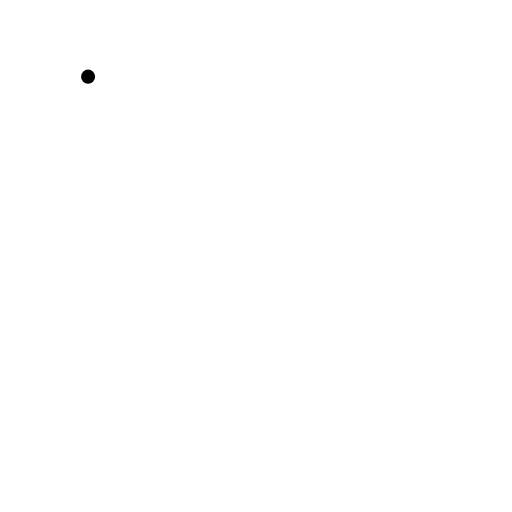
t = 0.00 s
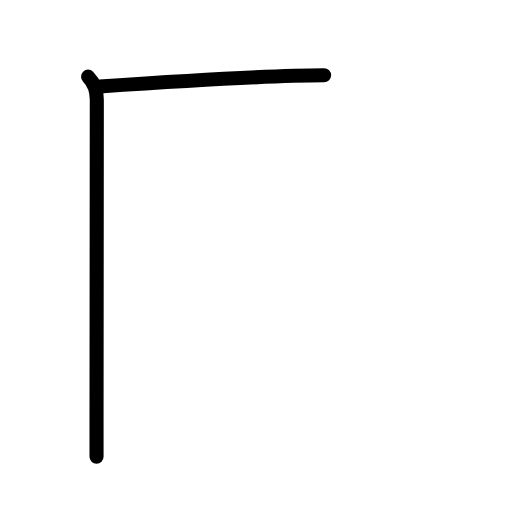
t = 1.19 s
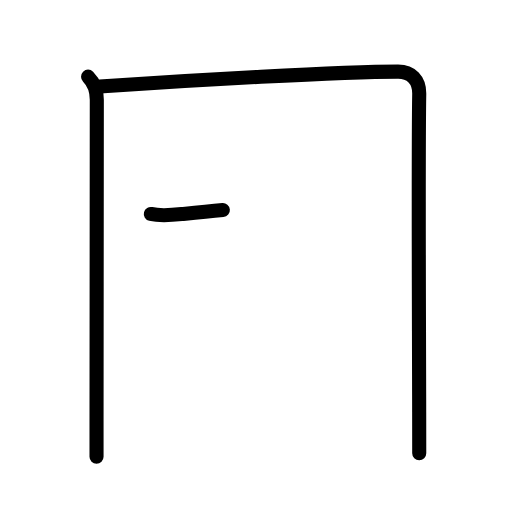
t = 2.42 s
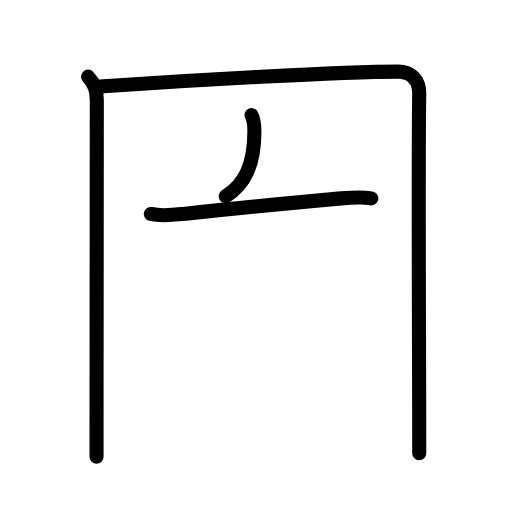
t = 3.63 s
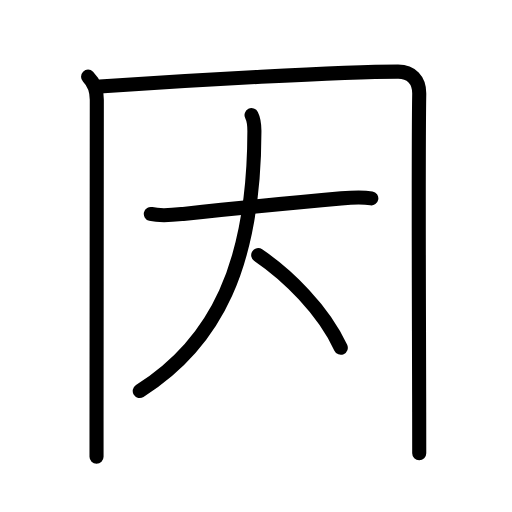
t = 4.75 s
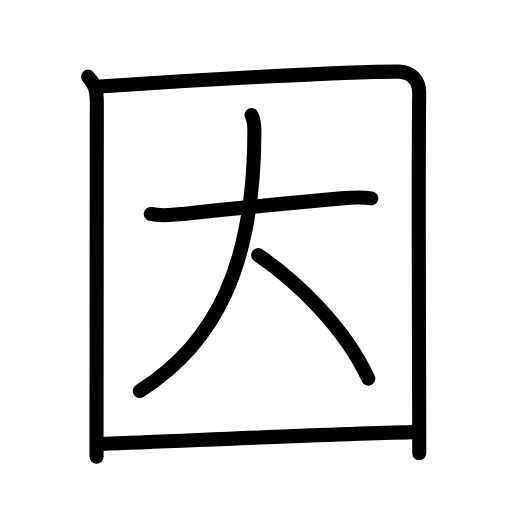
t = 6.00 s

The animated SVG that drew these frames (rendered in a browser with its animation timeline set to each time). Animation: 19 SMIL elements (animate=19); one cycle of 6.00 s.

<?xml version="1.0" encoding="UTF-8"?>
<!--
AniKanjiVG is licensed by CC-BY-SA Paul C. Sommerhoff (https://bitbucket.org/sommerhoff/anikanjivg).
AniKanjiVG uses KanjiVG which is licensed by CC-BY-SA Ulrich Apel (http://kanjivg.tagaini.net).
See also http://creativecommons.org/licenses/by-sa/3.0/
-->
<svg xmlns:kvg='http://kanjivg.tagaini.net' xmlns='http://www.w3.org/2000/svg' width='109' height='109' viewBox='0 0 109 109' style='fill:none;stroke:#000000;stroke-width:3;stroke-linecap:round;stroke-linejoin:round;' id="kvg:kanji_056e0"><g id="kvg:056e0" kvg:element="因"><g id="kvg:056e0-g1" kvg:element="囗" kvg:part="1" kvg:radical="general"><path id="kvg:056e0-s1" kvg:type="㇑" d="M18.75,16.32c1.22,1.22,1.86,3.01,1.86,4.91c0,12.2-0.05,48.6-0.06,68.4c0,2.96,0,5.54,0,7.62"><animate attributeName="d" begin="0.0s" dur="0.3333333333333333s" from="M18.75,16.32C18.75,16.32,18.75,16.32,18.75,16.32" to="M18.75,16.32c1.22,1.22,1.86,3.01,1.86,4.91" />
<animate attributeName="d" begin="0.3333333333333333s" dur="0.3333333333333333s" from="M18.75,16.32c1.22,1.22,1.86,3.01,1.86,4.91c0,0,0,0,0,0,0" to="M18.75,16.32c1.22,1.22,1.86,3.01,1.86,4.91c0,12.2-0.05,48.6-0.06,68.4" />
<animate attributeName="d" begin="0.6666666666666666s" dur="0.3333333333333333s" from="M18.75,16.32c1.22,1.22,1.86,3.01,1.86,4.91c0,12.2-0.05,48.6-0.06,68.4c0,0,0,0,0,0,0" to="M18.75,16.32c1.22,1.22,1.86,3.01,1.86,4.91c0,12.2-0.05,48.6-0.06,68.4c0,2.96,0,5.54,0,7.62" />
</path>
<path id="kvg:056e0-s2" kvg:type="㇕a" d="M21.23,18.4c18.9-1.27,51.45-3.15,63.52-3.15c2.75,0,4.55,1.74,4.5,4.75c-0.22,13.86-0.05,45.05-0.01,67.75c0.01,3.1,0.01,6.04,0.01,8.75"><animate attributeName="d" begin="1.0s" dur="0.25s" from="M21.23,18.4C21.23,18.4,21.23,18.4,21.23,18.4" to="M21.23,18.4c18.9-1.27,51.45-3.15,63.52-3.15" />
<animate attributeName="d" begin="1.25s" dur="0.25s" from="M21.23,18.4c18.9-1.27,51.45-3.15,63.52-3.15c0,0,0,0,0,0,0" to="M21.23,18.4c18.9-1.27,51.45-3.15,63.52-3.15c2.75,0,4.55,1.74,4.5,4.75" />
<animate attributeName="d" begin="1.5s" dur="0.25s" from="M21.23,18.4c18.9-1.27,51.45-3.15,63.52-3.15c2.75,0,4.55,1.74,4.5,4.75c0,0,0,0,0,0,0" to="M21.23,18.4c18.9-1.27,51.45-3.15,63.52-3.15c2.75,0,4.55,1.74,4.5,4.75c-0.22,13.86-0.05,45.05-0.01,67.75" />
<animate attributeName="d" begin="1.75s" dur="0.25s" from="M21.23,18.4c18.9-1.27,51.45-3.15,63.52-3.15c2.75,0,4.55,1.74,4.5,4.75c-0.22,13.86-0.05,45.05-0.01,67.75c0,0,0,0,0,0,0" to="M21.23,18.4c18.9-1.27,51.45-3.15,63.52-3.15c2.75,0,4.55,1.74,4.5,4.75c-0.22,13.86-0.05,45.05-0.01,67.75c0.01,3.1,0.01,6.04,0.01,8.75" />
<animate attributeName="d" begin="0s" dur="1.0s" from="M-100,-100" to="M-100,-100" />
</path>
</g>
<g id="kvg:056e0-g2" kvg:element="大"><path id="kvg:056e0-s3" kvg:type="㇐" d="M32.11,45.55c2.2,0.53,4.69,0.23,6.89,0c10.93-1.16,23.62-2.45,33.64-3.32c2.15-0.19,4.36-0.35,6.41,0"><animate attributeName="d" begin="2.0s" dur="0.3333333333333333s" from="M32.11,45.55C32.11,45.55,32.11,45.55,32.11,45.55" to="M32.11,45.55c2.2,0.53,4.69,0.23,6.89,0" />
<animate attributeName="d" begin="2.3333333333333335s" dur="0.3333333333333333s" from="M32.11,45.55c2.2,0.53,4.69,0.23,6.89,0c0,0,0,0,0,0,0" to="M32.11,45.55c2.2,0.53,4.69,0.23,6.89,0c10.93-1.16,23.62-2.45,33.64-3.32" />
<animate attributeName="d" begin="2.6666666666666665s" dur="0.3333333333333333s" from="M32.11,45.55c2.2,0.53,4.69,0.23,6.89,0c10.93-1.16,23.62-2.45,33.64-3.32c0,0,0,0,0,0,0" to="M32.11,45.55c2.2,0.53,4.69,0.23,6.89,0c10.93-1.16,23.62-2.45,33.64-3.32c2.15-0.19,4.36-0.35,6.41,0" />
<animate attributeName="d" begin="0s" dur="2.0s" from="M-100,-100" to="M-100,-100" />
</path>
<path id="kvg:056e0-s4" kvg:type="㇒" d="M53.55,24.5c0.41,0.81,0.62,1.73,0.61,3.47C54.12,56.38,46,73,29.75,83.25"><animate attributeName="d" begin="3.0s" dur="0.5s" from="M53.55,24.5C53.55,24.5,53.55,24.5,53.55,24.5" to="M53.55,24.5c0.41,0.81,0.62,1.73,0.61,3.47" />
<animate attributeName="d" begin="3.5s" dur="0.5s" from="M53.55,24.5c0.41,0.81,0.62,1.73,0.61,3.47c0,0,0,0,0,0,0" to="M53.55,24.5c0.41,0.81,0.62,1.73,0.61,3.47C54.12,56.38,46,73,29.75,83.25" />
<animate attributeName="d" begin="0s" dur="3.0s" from="M-100,-100" to="M-100,-100" />
</path>
<path id="kvg:056e0-s5" kvg:type="㇔/㇏" d="M54.97,54.31c8.18,5.54,18.49,15.5,23.44,26.3"><animate attributeName="d" begin="4.0s" dur="1.0s" from="M54.97,54.31C54.97,54.31,54.97,54.31,54.97,54.31" to="M54.97,54.31c8.18,5.54,18.49,15.5,23.44,26.3" />
<animate attributeName="d" begin="0s" dur="4.0s" from="M-100,-100" to="M-100,-100" />
</path>
</g>
<g id="kvg:056e0-g3" kvg:element="囗" kvg:part="2" kvg:radical="general"><path id="kvg:056e0-s6" kvg:type="㇐a" d="M21.75,94.51C41.62,93.75,69.96,92.41,88,92"><animate attributeName="d" begin="5.0s" dur="1.0s" from="M21.75,94.51C21.75,94.51,21.75,94.51,21.75,94.51" to="M21.75,94.51C41.62,93.75,69.96,92.41,88,92" />
<animate attributeName="d" begin="0s" dur="5.0s" from="M-100,-100" to="M-100,-100" />
</path>
</g>
</g>
</svg>
